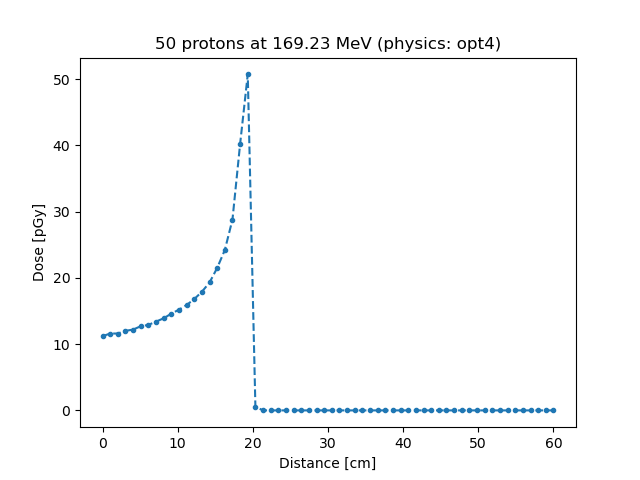

Data behind this chart, as committed beside it:
0, 0
1, 0
2, 0
3, 0
4, 0
5, 0
6, 0
7, 0
8, 0
9, 0
10, 0
11, 0
12, 0
13, 0
14, 0
15, 0
16, 0
17, 0
18, 0
19, 0
20, 0
21, 0
22, 0
23, 0
24, 0
25, 0
26, 0
27, 0
28, 0
29, 0
30, 0
31, 0
32, 0
33, 0
34, 0
35, 0
36, 0
37, 0
38, 0
39, 5.62E-13
40, 5.07E-11
41, 4.02E-11
42, 2.88E-11
43, 2.42E-11
44, 2.15E-11
45, 1.93E-11
46, 1.79E-11
47, 1.68E-11
48, 1.59E-11
49, 1.52E-11
50, 1.46E-11
51, 1.39E-11
52, 1.34E-11
53, 1.29E-11
54, 1.27E-11
55, 1.22E-11
56, 1.20E-11
57, 1.16E-11
58, 1.16E-11
59, 1.12E-11
